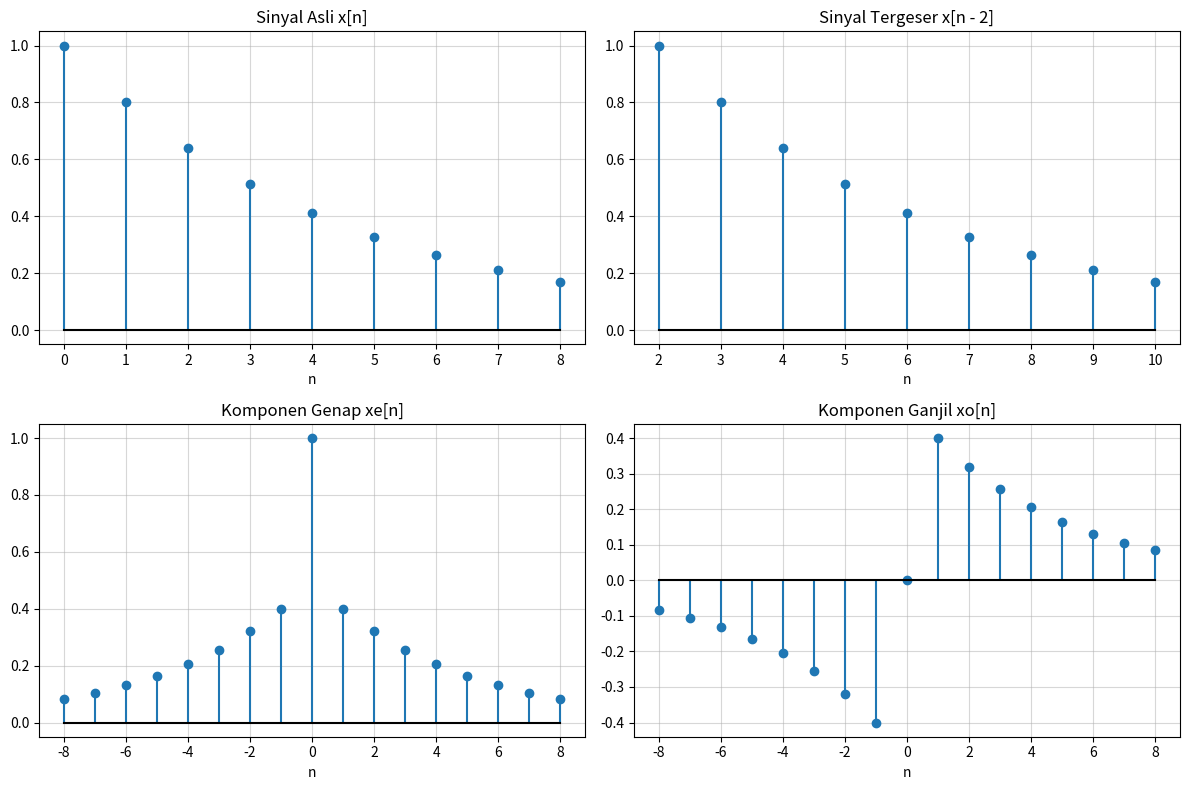

Here is the Python script that generated this plot:
"""
Laboratorium 02: Sekuens Diskrit Elementer & Operasi Transformasi Sinyal
Mata Kuliah: Pengolahan Sinyal Digital - Universitas Nusantara Manado
Dosen Pengampu: Gede Erik Aktama, S.Pd., M.Pd.
Capaian Pembelajaran: CPMK 1 (CPL-A)
"""

import numpy as np
import matplotlib.pyplot as plt

def unit_impulse(n):
    return np.where(n == 0, 1.0, 0.0)

def unit_step(n):
    return np.where(n >= 0, 1.0, 0.0)

def decompose_even_odd(n, x):
    n_max = max(abs(min(n)), abs(max(n)))
    n_sym = np.arange(-n_max, n_max + 1)
    
    x_sym = np.zeros_like(n_sym, dtype=float)
    idx_map = np.isin(n_sym, n)
    x_sym[idx_map] = x
    
    x_reversed = np.flip(x_sym)
    x_even = 0.5 * (x_sym + x_reversed)
    x_odd = 0.5 * (x_sym - x_reversed)
    return n_sym, x_sym, x_even, x_odd

def main():
    print("=== LAB 02: OPERASI MANIPULASI SEKUENS & DEKOMPOSISI GENAP-GANJIL ===")
    
    # 1. Pembangkitan Sinyal Kausal Uji: x[n] = (0.8)^n u[n] untuk n in [0, 8]
    n = np.arange(0, 9)
    x = (0.8) ** n * unit_step(n)
    
    # 2. Pergeseran Sinyal: y[n] = x[n - 2] (Time Delay)
    n_shifted = n + 2
    
    # 3. Dekomposisi Sinyal Genap-Ganjil
    n_sym, x_full, x_even, x_odd = decompose_even_odd(n, x)
    
    # 4. Verifikasi Energi: E_total == E_even + E_odd
    E_total = np.sum(x_full ** 2)
    E_even = np.sum(x_even ** 2)
    E_odd = np.sum(x_odd ** 2)
    print(f"Energi Total      : {E_total:.6f}")
    print(f"E_even + E_odd    : {E_even + E_odd:.6f}")
    print(f"Selisih Teorema   : {abs(E_total - (E_even + E_odd)):.2e} (Terbukti Presisi!)")
    
    # 5. Visualisasi
    plt.figure(figsize=(12, 8))
    
    plt.subplot(2, 2, 1)
    plt.stem(n, x, basefmt='k-'); plt.title('Sinyal Asli x[n]')
    plt.xlabel('n'); plt.grid(True, alpha=0.5)
    
    plt.subplot(2, 2, 2)
    plt.stem(n_shifted, x, basefmt='k-'); plt.title('Sinyal Tergeser x[n - 2]')
    plt.xlabel('n'); plt.grid(True, alpha=0.5)
    
    plt.subplot(2, 2, 3)
    plt.stem(n_sym, x_even, basefmt='k-'); plt.title('Komponen Genap xe[n]')
    plt.xlabel('n'); plt.grid(True, alpha=0.5)
    
    plt.subplot(2, 2, 4)
    plt.stem(n_sym, x_odd, basefmt='k-'); plt.title('Komponen Ganjil xo[n]')
    plt.xlabel('n'); plt.grid(True, alpha=0.5)
    
    plt.tight_layout()
    plt.savefig('output_lab_02.png', dpi=150)
    print("Grafik disimpan sebagai 'output_lab_02.png'.")
    plt.show()

if __name__ == '__main__':
    main()
